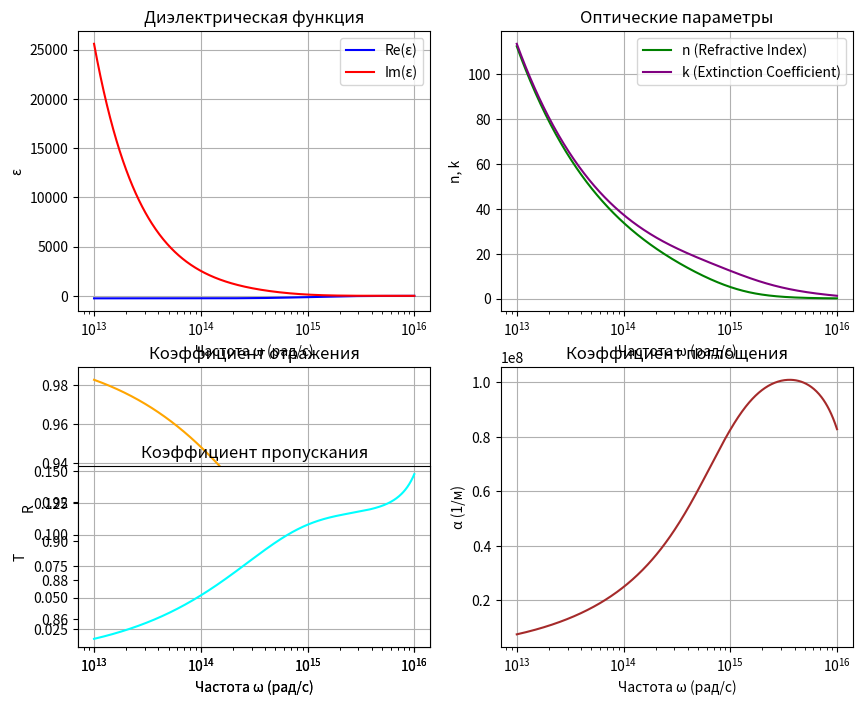

Reproduce this figure in Python.
import numpy as np
import matplotlib.pyplot as plt

# Константы
plasma_frequency = 1.6e16  # Плазменная частота бериллия (рад/с)
relaxation_time = 1e-15    # Время релаксации (с)
epsilon_inf = 1.0          # Диэлектрическая проницаемость на высоких частотах

# Функция для расчета диэлектрической функции
def dielectric_function(omega, plasma_frequency, relaxation_time, epsilon_inf=1.0):
    gamma = 1 / relaxation_time
    epsilon = epsilon_inf - (plasma_frequency**2) / (omega**2 + 1j * gamma * omega)
    return epsilon

# Частотный диапазон (рад/с)
omega = np.logspace(13, 16, 500)  # Частоты от 10^13 до 10^16 рад/с

# Расчет диэлектрической функции
epsilon = dielectric_function(omega, plasma_frequency, relaxation_time, epsilon_inf)

# Разделение на действительную и мнимую части
epsilon_real = np.real(epsilon)
epsilon_imag = np.imag(epsilon)

# Расчет коэффициента отражения и поглощения
def refractive_index(epsilon):
    n = np.sqrt((np.abs(epsilon) + epsilon_real) / 2)
    k = np.sqrt((np.abs(epsilon) - epsilon_real) / 2)
    return n, k

n, k = refractive_index(epsilon)

# Коэффициент отражения
R = ((n - 1)**2 + k**2) / ((n + 1)**2 + k**2)

# Коэффициент пропускания
T = 1 - R

# Построение графиков
plt.figure(figsize=(10, 8))

# Диэлектрическая функция
plt.subplot(2, 2, 1)
plt.plot(omega, epsilon_real, label='Re(ε)', color='blue')
plt.plot(omega, epsilon_imag, label='Im(ε)', color='red')
plt.xscale('log')
plt.title('Диэлектрическая функция')
plt.xlabel('Частота ω (рад/с)')
plt.ylabel('ε')
plt.legend()
plt.grid()

# Показатель преломления и коэффициент поглощения
plt.subplot(2, 2, 2)
plt.plot(omega, n, label='n (Refractive Index)', color='green')
plt.plot(omega, k, label='k (Extinction Coefficient)', color='purple')
plt.xscale('log')
plt.title('Оптические параметры')
plt.xlabel('Частота ω (рад/с)')
plt.ylabel('n, k')
plt.legend()
plt.grid()

# Коэффициент отражения
plt.subplot(2, 2, 3)
plt.plot(omega, R, label='Reflection Coefficient', color='orange')
plt.xscale('log')
plt.title('Коэффициент отражения')
plt.xlabel('Частота ω (рад/с)')
plt.ylabel('R')
plt.grid()

# Коэффициент поглощения
alpha = 2 * omega * k / 3e8  # α = 2ωk/c
plt.subplot(2, 2, 4)
plt.plot(omega, alpha, label='Absorption Coefficient', color='brown')
plt.xscale('log')
plt.title('Коэффициент поглощения')
plt.xlabel('Частота ω (рад/с)')
plt.ylabel('α (1/м)')
plt.grid()

# Коэффициент пропускания
plt.subplot(3, 2, 5)
plt.plot(omega, T, label='Transmission Coefficient', color='cyan')
plt.xscale('log')
plt.title('Коэффициент пропускания')
plt.xlabel('Частота ω (рад/с)')
plt.ylabel('T')
plt.grid()

plt.tight_layout()
plt.show()

